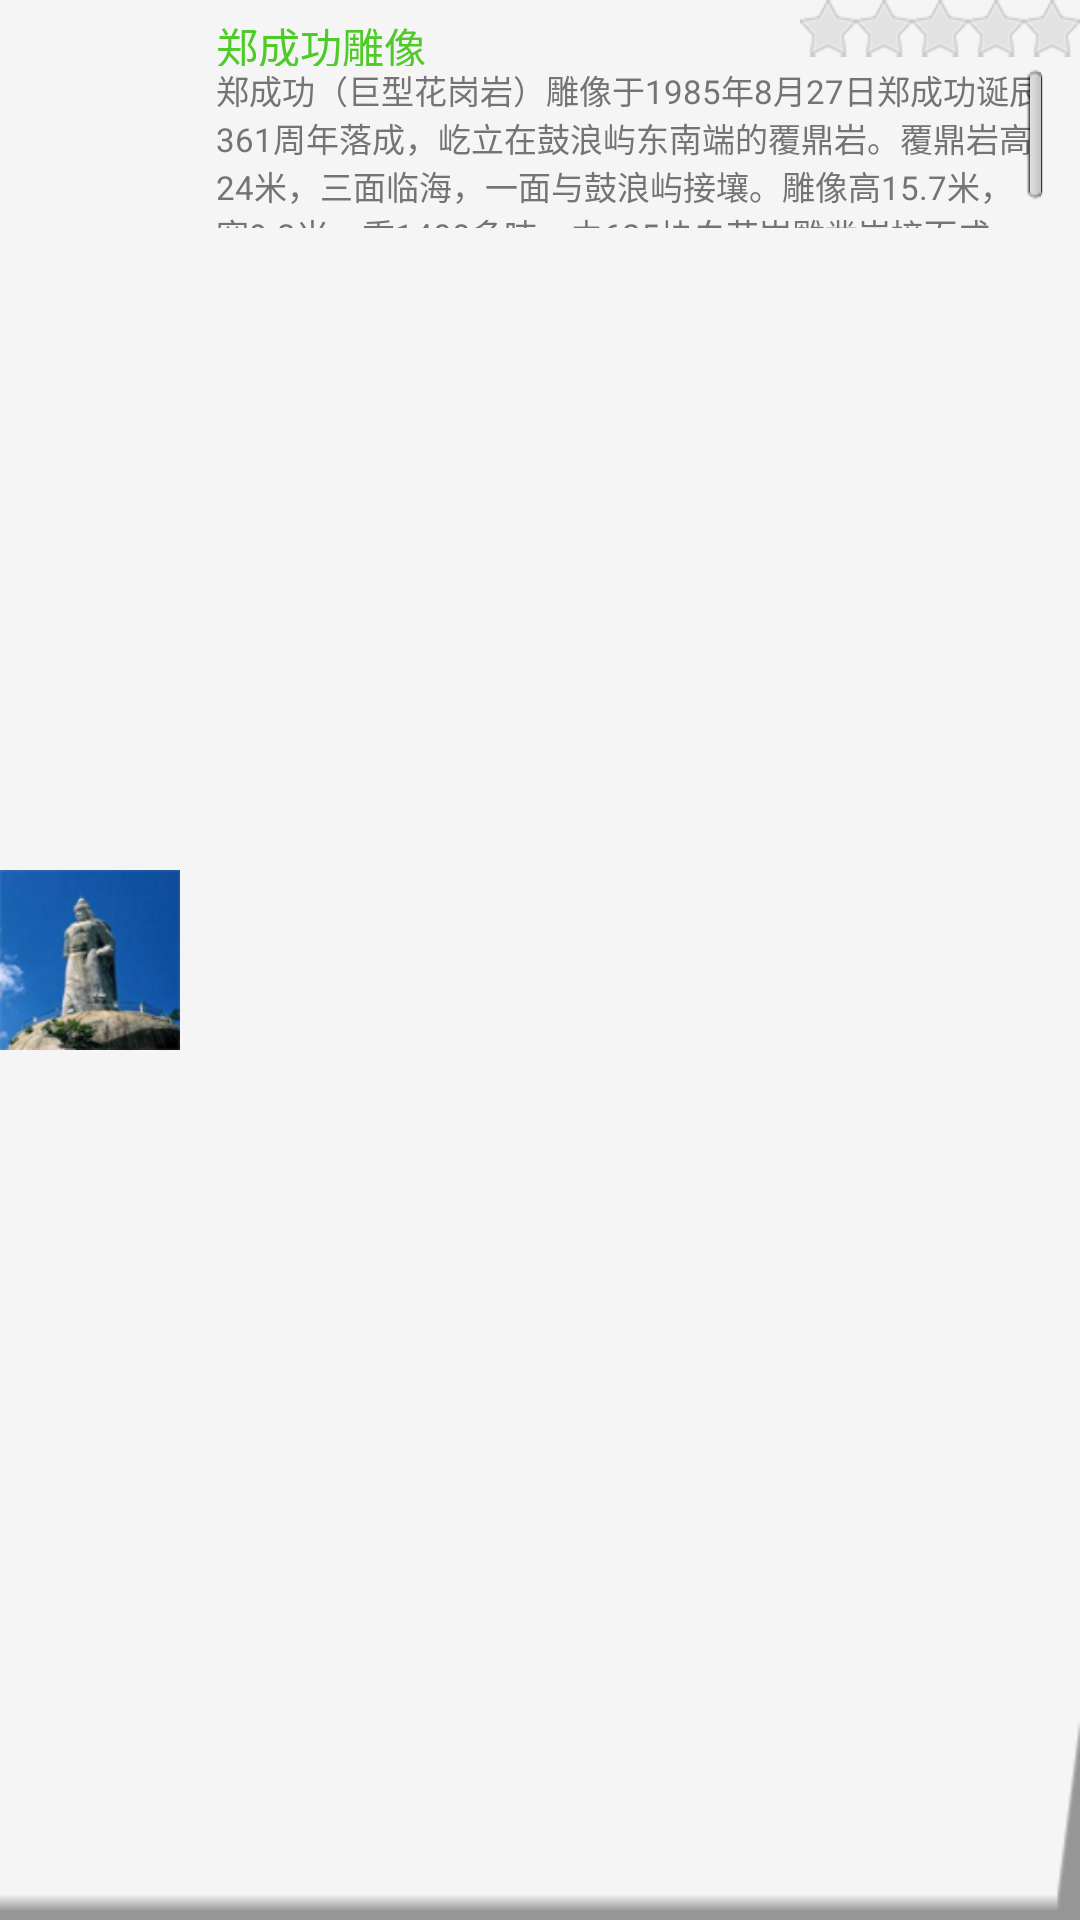

Write the Android layout XML for this screen, with the resource values it uses.
<!-- AndroidManifest.xml: application theme android:Theme.NoTitleBar -->
<!-- res/layout/scenery_item.xml -->
<?xml version="1.0" encoding="utf-8"?>
 
<LinearLayout xmlns:android="http://schemas.android.com/apk/res/android"
    android:layout_width="match_parent" 
    android:layout_height="wrap_content"
    android:orientation="horizontal" 
    android:background="@drawable/itembackground"
    android:descendantFocusability="blocksDescendants">

    <ImageView
        android:id="@+id/imageView1"
        android:layout_width="60dp"
        android:layout_height="80dp"
        android:layout_gravity="center"
        android:scaleType="centerInside"
        android:src="@drawable/zhengchenggong" />

    <LinearLayout
        android:layout_width="wrap_content"
        android:layout_height="wrap_content"
        android:layout_weight="3"
        android:orientation="vertical" >

        <RelativeLayout 
            android:layout_width="match_parent"
            android:layout_height="22dp" >
            <TextView
                android:id="@+id/scenery_name"
                android:layout_width="wrap_content"
                android:layout_height="wrap_content"
                android:paddingLeft="12dp"
                android:paddingTop="5dp"
                android:text="@string/zhengchenggong"
                android:textColor="#4fcb29"
                android:layout_alignParentLeft="true" />

            <RatingBar
                android:id="@+id/ratingBar1"
                style="@style/myRatingBar"
                android:layout_width="wrap_content"
                android:layout_height="wrap_content"
                android:isIndicator="true"
                android:numStars="5"
                android:clickable="false"
                android:layout_marginLeft="16dp"
                android:focusable="false"
                android:layout_alignParentRight="true"/>
            
        </RelativeLayout>

        <TextView
            android:id="@+id/scenery_brief"
            android:layout_width="wrap_content"
            android:layout_height="match_parent"
            android:maxHeight="54dp"
            android:textColor="#747474"
            android:textSize="11dp"
            android:text="@string/zhengchenggongintroduce" 
            android:scrollbars="vertical"
            android:singleLine="false"
            android:ellipsize="end"
            android:paddingLeft="12dp"
            android:paddingRight="12dp"
            android:layout_marginBottom="3dp"/>

    </LinearLayout>
   
</LinearLayout>
<!-- resources referenced by this layout -->
<resources>
  <!-- drawable itembackground: png bitmap (drawable-hdpi, 3193 bytes) -->
  <!-- drawable zhengchenggong: png bitmap (drawable-hdpi, 20401 bytes) -->
  <string name="zhengchenggong">郑成功雕像</string>
  <string name="zhengchenggongintroduce">郑成功（巨型花岗岩）雕像于1985年8月27日郑成功诞辰361周年落成，屹立在鼓浪屿东南端的覆鼎岩。覆鼎岩高24米，三面临海，一面与鼓浪屿接壤。雕像高15.7米，宽9.2米，重1400多吨，由625块白花岗雕凿嵌接而成</string>
  <style name="myRatingBar" parent="@android:style/Widget.RatingBar">  
          <item name="android:progressDrawable">@drawable/starratingstyle</item>  
          <item name="android:minHeight">19dip</item>  
          <item name="android:maxHeight">19dip</item>  
      </style>
  <!-- drawable starratingstyle (drawable-hdpi) -->
  <?xml version="1.0" encoding="utf-8"?>
  <layer-list xmlns:android="http://schemas.android.com/apk/res/android">
      <item android:id="@+android:id/background"
            android:drawable="@drawable/starempty" />
      <item android:id="@+android:id/secondaryProgress"
            android:drawable="@drawable/starempty" />
      <item android:id="@+android:id/progress"
            android:drawable="@drawable/starfull" />
  </layer-list>
  <!-- drawable starempty: png bitmap (drawable-hdpi, 3810 bytes) -->
  <!-- drawable starfull: png bitmap (drawable-hdpi, 4118 bytes) -->
</resources>
